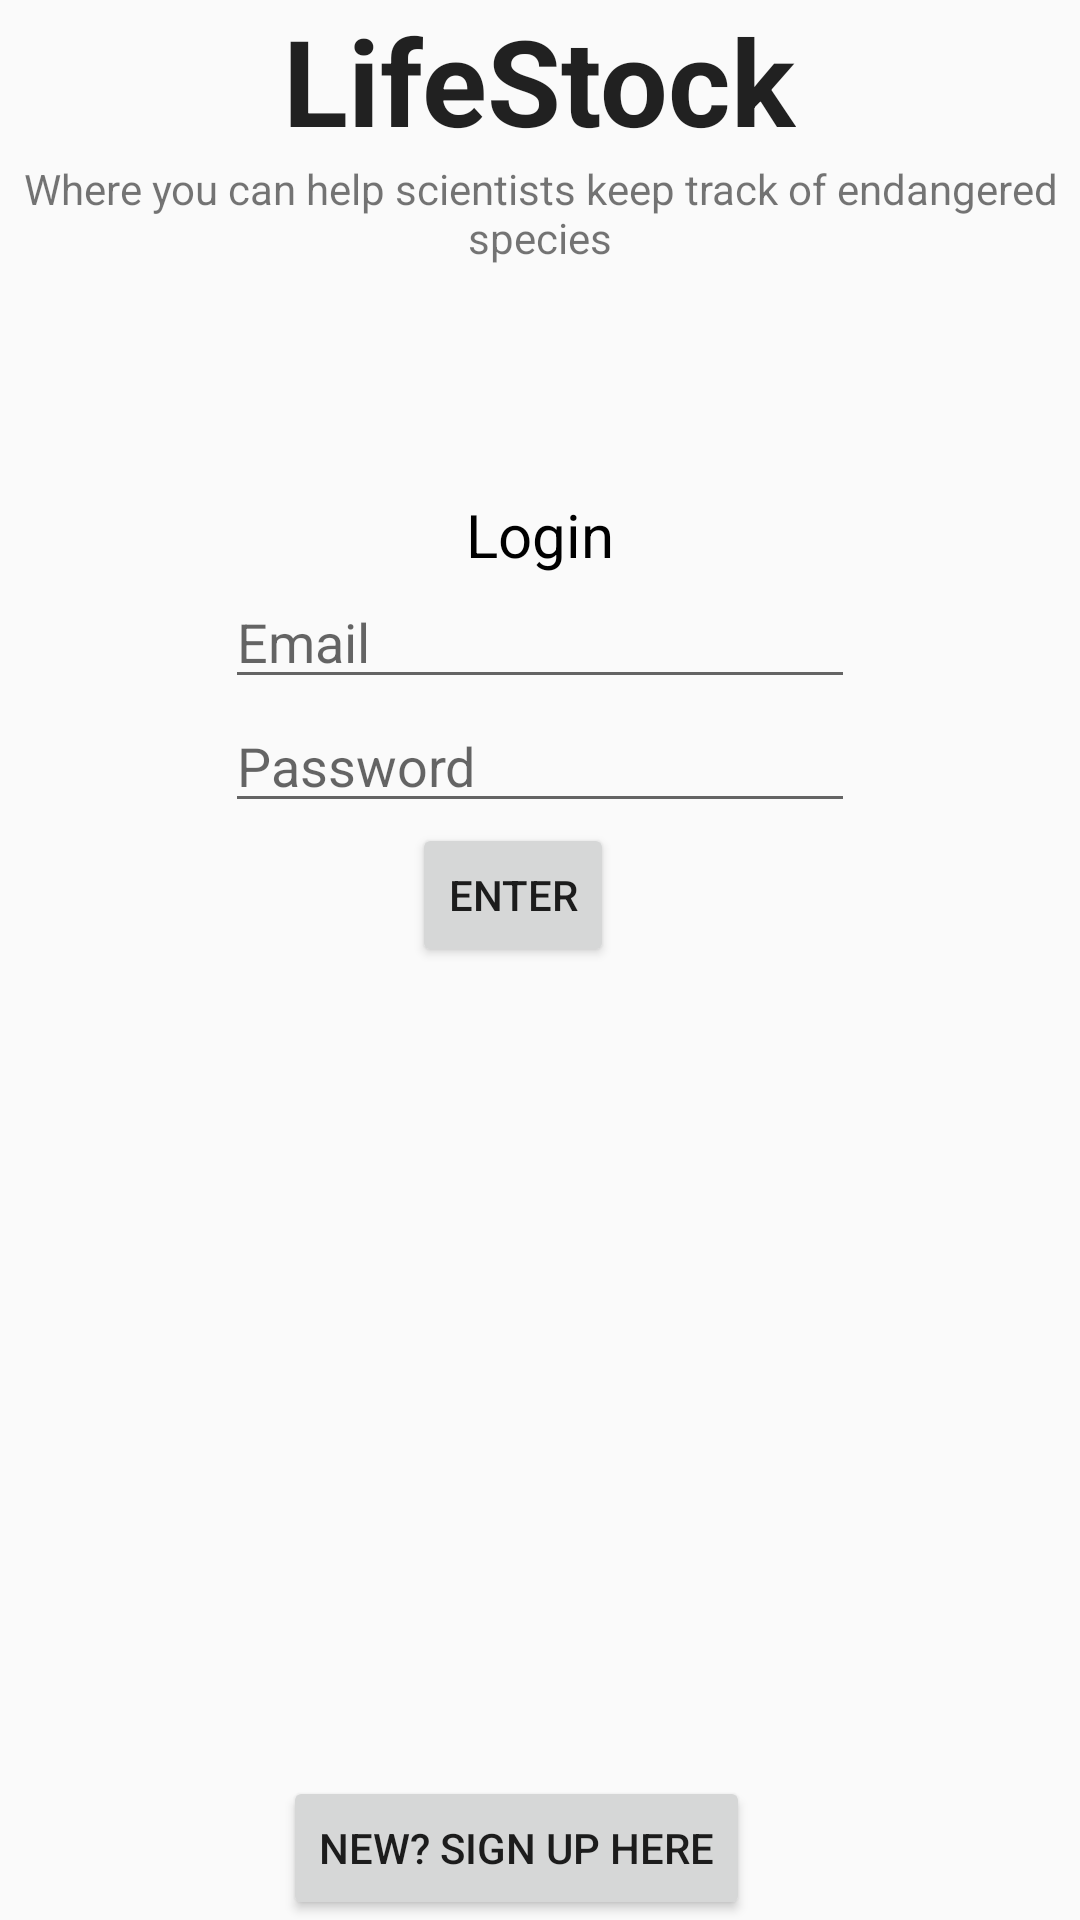

Produce the Android XML layout that renders to this screen, including the resource entries it uses.
<!-- AndroidManifest.xml: application theme AppTheme -->
<!-- res/layout/activity_main.xml -->
<RelativeLayout xmlns:android="http://schemas.android.com/apk/res/android"
    xmlns:tools="http://schemas.android.com/tools" android:layout_width="match_parent"
    android:layout_height="match_parent" android:paddingLeft="@dimen/activity_horizontal_margin"
    android:paddingRight="@dimen/activity_horizontal_margin"
    android:paddingTop="@dimen/activity_vertical_margin"
    android:paddingBottom="@dimen/activity_vertical_margin" tools:context=".MainActivity">

    <TextView
        android:layout_width="wrap_content"
        android:layout_height="wrap_content"
        android:textAppearance="?android:attr/textAppearanceLarge"
        android:text="LifeStock"
        android:id="@+id/titleText"
        android:layout_alignParentTop="true"
        android:layout_centerHorizontal="true"
        android:textSize="40sp"
        android:textStyle="bold" />

    <TextView
        android:layout_width="wrap_content"
        android:layout_height="wrap_content"
        android:text="Where you can help scientists keep track of endangered species"
        android:id="@+id/blurbText"
        android:gravity="center"
        android:layout_below="@+id/titleText"
        android:layout_alignParentRight="true"
        android:layout_alignParentEnd="true" />

    <TextView
        android:layout_width="wrap_content"
        android:layout_height="wrap_content"
        android:text="Login"
        android:id="@+id/loginText"
        android:layout_below="@+id/blurbText"
        android:layout_centerHorizontal="true"
        android:layout_marginTop="76dp"
        android:textSize="20sp"
        android:textColor="@android:color/black" />

    <EditText
        android:layout_width="wrap_content"
        android:layout_height="wrap_content"
        android:inputType="textEmailAddress"
        android:ems="10"
        android:id="@+id/emailText"
        android:layout_below="@+id/loginText"
        android:layout_centerHorizontal="true"
        android:hint="Email" />

    <EditText
        android:layout_width="wrap_content"
        android:layout_height="wrap_content"
        android:inputType="textPassword"
        android:ems="10"
        android:id="@+id/passwordText"
        android:layout_below="@+id/emailText"
        android:layout_centerHorizontal="true"
        android:hint="Password" />

    <Button
        android:layout_width="wrap_content"
        android:layout_height="wrap_content"
        android:text="New? Sign Up Here"
        android:id="@+id/signupButton"
        android:layout_alignParentBottom="true"
        android:layout_alignLeft="@+id/titleText"
        android:layout_alignStart="@+id/titleText" />

    <Button
        style="?android:attr/buttonStyleSmall"
        android:layout_width="wrap_content"
        android:layout_height="wrap_content"
        android:text="Enter"
        android:id="@+id/enterButton"
        android:layout_below="@+id/passwordText"
        android:layout_alignRight="@+id/loginText"
        android:layout_alignEnd="@+id/loginText" />

</RelativeLayout>
<!-- resources referenced by this layout -->
<resources>
  <style name="AppTheme" parent="Theme.AppCompat.Light.DarkActionBar">
          <item name="windowNoTitle">true</item>
          <item name="windowActionBar">false</item>
          <item name="colorPrimary">@color/colorPrimary</item>
          <item name="colorPrimaryDark">@color/colorPrimaryDark</item>
          <item name="colorAccent">@color/colorAccent</item>
      </style>
  <color name="colorPrimary">#4caf50</color>
  <color name="colorPrimaryDark">#1b5e20</color>
  <color name="colorAccent">#795548</color>
</resources>
